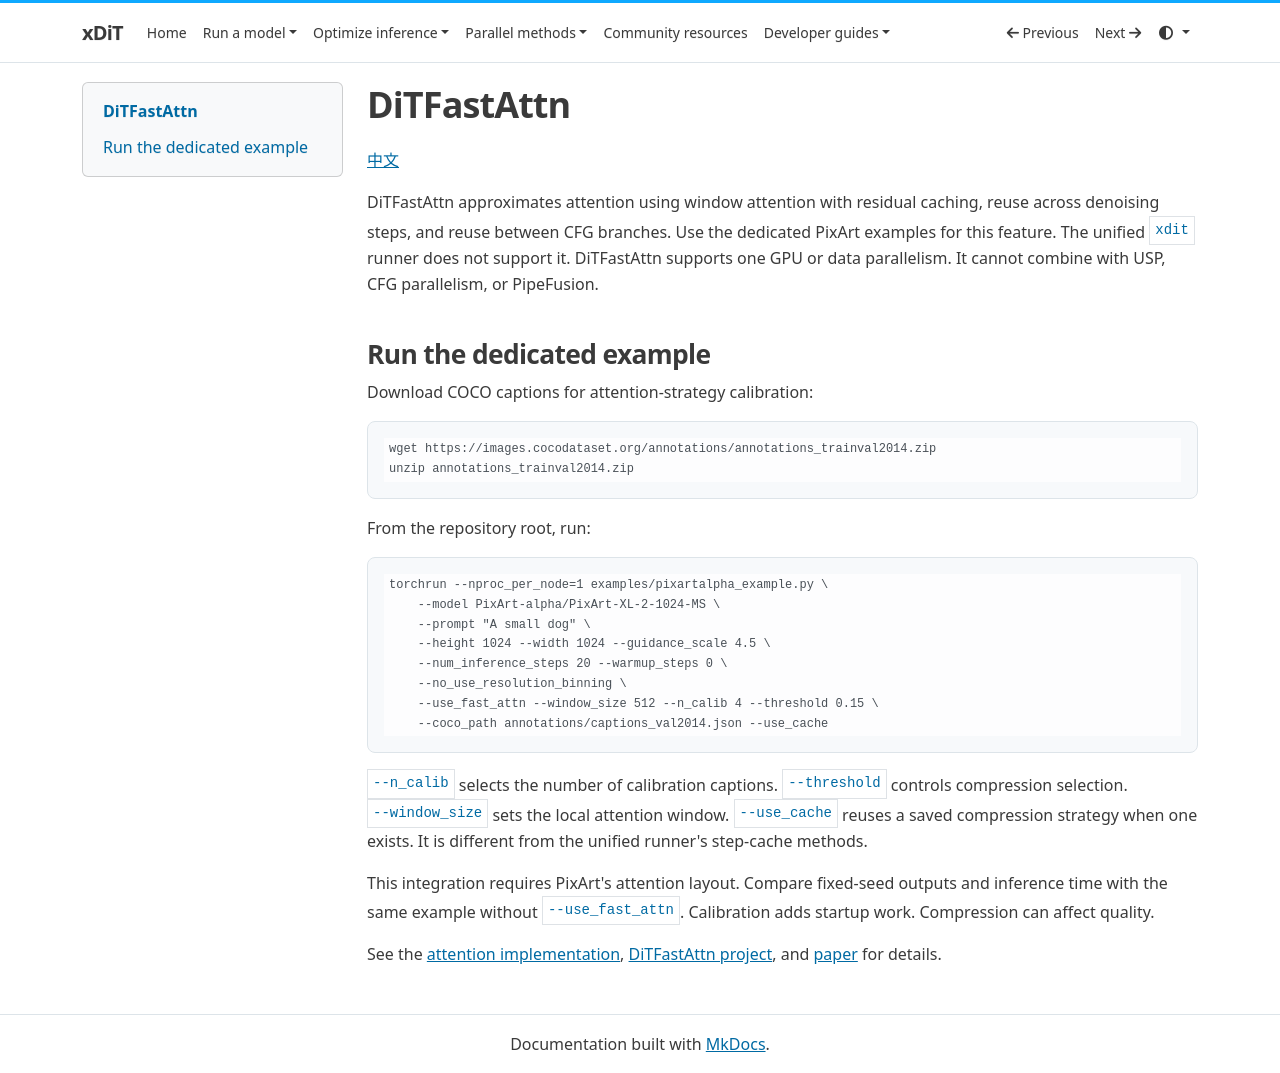

repository: xdit-project/xDiT · page: methods/ditfastattn/index.html · generator: mkdocs

# DiTFastAttn

[中文](ditfastattn_zh.md)

DiTFastAttn approximates attention using window attention with residual caching,
reuse across denoising steps, and reuse between CFG branches. Use the dedicated PixArt examples for this feature.
The unified `xdit` runner does not support it. DiTFastAttn supports one GPU or
data parallelism. It cannot combine with USP, CFG parallelism, or PipeFusion.

## Run the dedicated example

Download COCO captions for attention-strategy calibration:

```bash
wget https://images.cocodataset.org/annotations/annotations_trainval2014.zip
unzip annotations_trainval2014.zip
```

From the repository root, run:

```bash
torchrun --nproc_per_node=1 examples/pixartalpha_example.py \
    --model PixArt-alpha/PixArt-XL-2-1024-MS \
    --prompt "A small dog" \
    --height 1024 --width 1024 --guidance_scale 4.5 \
    --num_inference_steps 20 --warmup_steps 0 \
    --no_use_resolution_binning \
    --use_fast_attn --window_size 512 --n_calib 4 --threshold 0.15 \
    --coco_path annotations/captions_val2014.json --use_cache
```

`--n_calib` selects the number of calibration captions. `--threshold` controls
compression selection. `--window_size` sets the local attention window.
`--use_cache` reuses a saved compression strategy when one exists. It is different
from the unified runner's step-cache methods.

This integration requires PixArt's attention layout.
Compare fixed-seed outputs and inference time with the same example without
`--use_fast_attn`. Calibration adds startup work. Compression can affect quality.

See the [attention implementation](https://github.com/xdit-project/xDiT/tree/main/xfuser/core/fast_attention),
[DiTFastAttn project](https://github.com/thu-nics/DiTFastAttn), and
[paper](https://arxiv.org/abs/2406.08552) for details.
